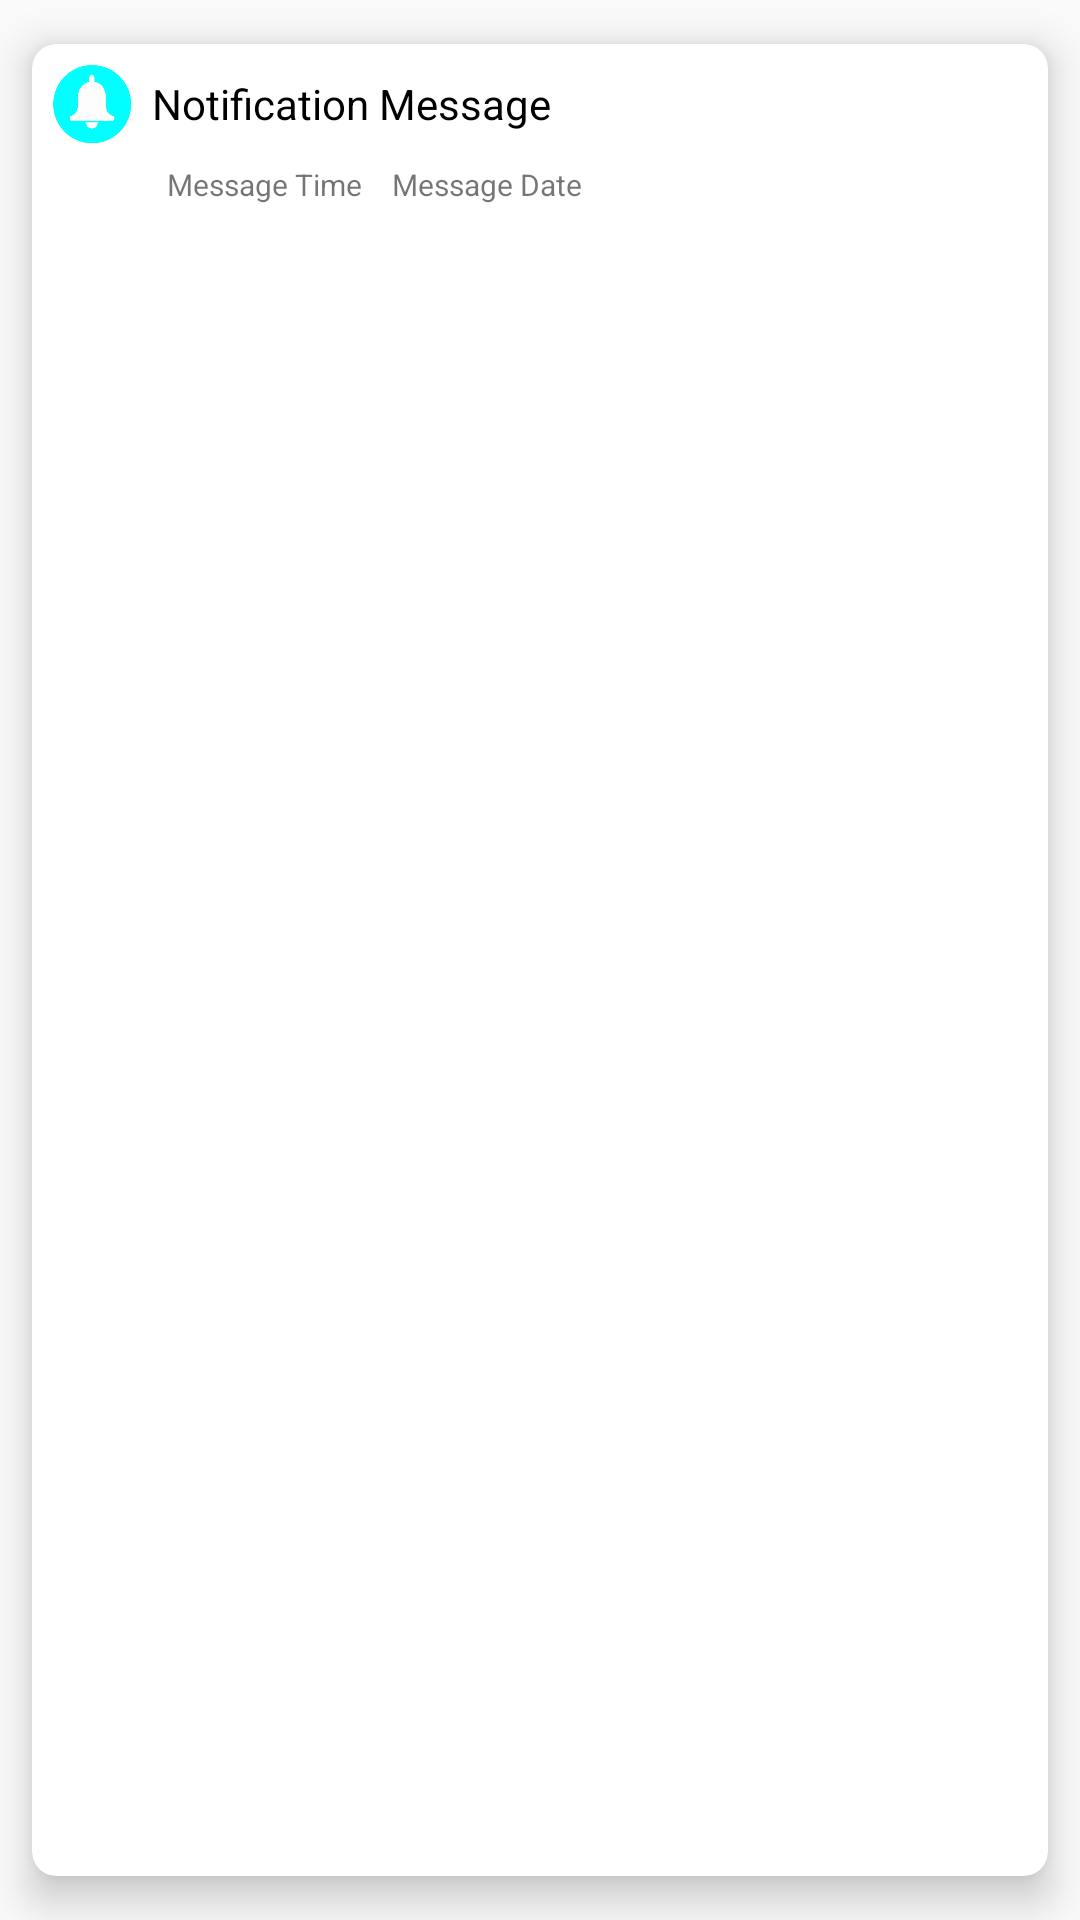

Android layout source for this screen:
<!-- AndroidManifest.xml: application theme AppTheme -->
<!-- res/layout/notifications_tasker.xml -->
<?xml version="1.0" encoding="utf-8"?>
<androidx.cardview.widget.CardView xmlns:android="http://schemas.android.com/apk/res/android"
    xmlns:app="http://schemas.android.com/apk/res-auto"
    android:layout_width="match_parent"
    android:layout_height="wrap_content"
    app:cardCornerRadius="8dp"
    app:cardElevation="8dp"
    app:cardUseCompatPadding="true">

    <LinearLayout
        android:padding="5dp"
        android:layout_width="match_parent"
        android:layout_height="wrap_content"
        android:orientation="vertical">

        <LinearLayout
            android:layout_width="match_parent"
            android:layout_height="wrap_content"
            android:orientation="horizontal">

            <ImageView
                android:id="@+id/icon_notification"
                android:layout_width="30dp"
                android:layout_height="30dp"
                android:layout_centerVertical="true"
                android:layout_gravity="center"
                android:src="@mipmap/ic_ic_notification" />

            <TextView
                android:id="@+id/notification_message_tv"
                android:layout_width="wrap_content"
                android:layout_height="wrap_content"
                android:layout_gravity="center"
                android:layout_marginLeft="5dp"
                android:layout_toRightOf="@id/icon_notification"
                android:text="Notification Message"
                android:textColor="#000"
                android:textSize="14sp" />

        </LinearLayout>

        <LinearLayout
            android:layout_width="match_parent"
            android:layout_height="wrap_content"
            android:layout_marginLeft="35dp"
            android:padding="5dp">

            <TextView
                android:id="@+id/message_time"
                android:layout_width="wrap_content"
                android:layout_height="wrap_content"
                android:text="Message Time"
                android:textSize="10sp" />

            <TextView
                android:id="@+id/message_date"
                android:layout_width="wrap_content"
                android:layout_height="wrap_content"
                android:layout_below="@id/message_time"
                android:layout_marginLeft="10dp"
                android:text="Message Date"
                android:textSize="10sp" />

        </LinearLayout>

    </LinearLayout>

</androidx.cardview.widget.CardView>
<!-- resources referenced by this layout -->
<resources>
  <!-- mipmap ic_ic_notification: png bitmap (mipmap-xxxhdpi, 12223 bytes) -->
  <style name="AppTheme" parent="Theme.AppCompat.Light.NoActionBar">
          
          <item name="colorPrimary">@color/colorPrimary</item>
          <item name="colorPrimaryDark">@color/colorPrimaryDark</item>
          <item name="colorAccent">@color/colorAccent</item>
  
  
        
  
      </style>
  <color name="colorPrimary">#23c1c3</color>
  <color name="colorPrimaryDark">#23c1c3</color>
  <color name="colorAccent">#23c1c3</color>
</resources>
